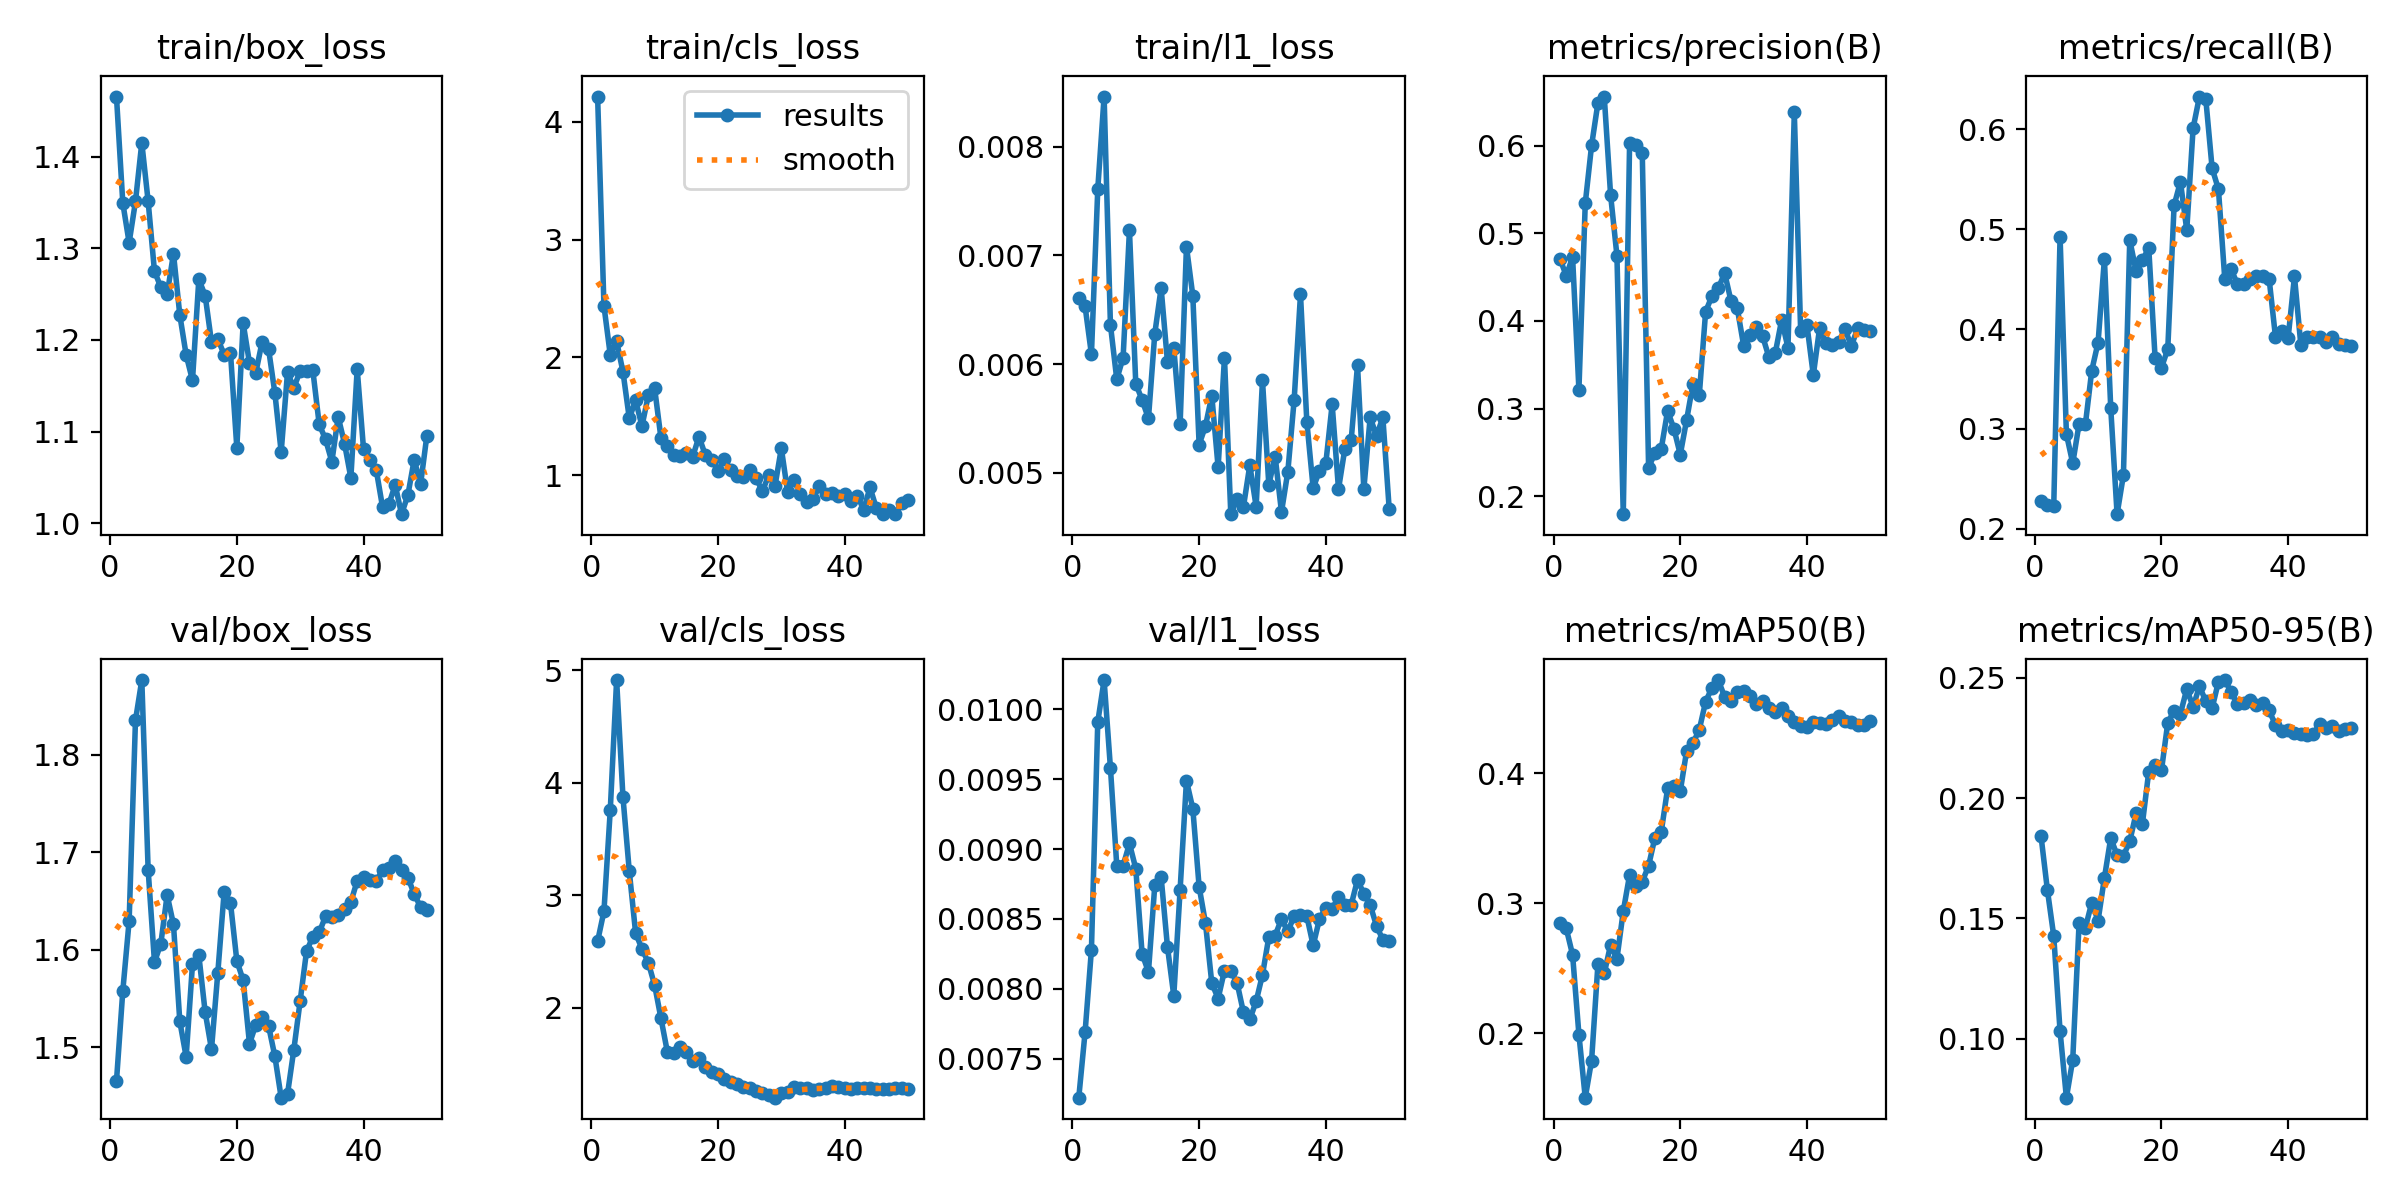

The file beside this chart, header and first rows:
epoch, time, train/box_loss, train/cls_loss, train/l1_loss, metrics/precision(B), metrics/recall(B), metrics/mAP50(B), metrics/mAP50-95(B), val/box_loss, val/cls_loss, val/l1_loss, lr/pg0, lr/pg1, lr/pg2
1, 35.22, 1.466, 4.216, 0.00661, 0.4711, 0.2278, 0.2851, 0.1841, 1.465, 2.59, 0.00722, 0.0003125, 0.0003125, 0.0003125
2, 60.64, 1.35, 2.438, 0.00653, 0.4517, 0.2237, 0.2807, 0.1618, 1.558, 2.857, 0.00769, 0.0007147, 0.0007147, 0.0007147
3, 85.39, 1.306, 2.02, 0.00609, 0.4729, 0.2224, 0.2603, 0.1427, 1.63, 3.759, 0.00828, 0.0011, 0.0011, 0.0011
4, 110.2, 1.351, 2.137, 0.00761, 0.3214, 0.4925, 0.1989, 0.1031, 1.835, 4.913, 0.00991, 0.001176, 0.001176, 0.001176
5, 135.2, 1.415, 1.879, 0.00846, 0.5342, 0.2948, 0.1503, 0.0755, 1.877, 3.872, 0.01021, 0.001151, 0.001151, 0.001151
6, 159.2, 1.351, 1.483, 0.00636, 0.6003, 0.2655, 0.1789, 0.09125, 1.682, 3.213, 0.00958, 0.001126, 0.001126, 0.001126
7, 183.2, 1.275, 1.635, 0.00586, 0.6487, 0.3049, 0.253, 0.148, 1.587, 2.663, 0.00888, 0.001102, 0.001102, 0.001102
8, 208, 1.258, 1.417, 0.00606, 0.6561, 0.3047, 0.2461, 0.1461, 1.606, 2.522, 0.00888, 0.001077, 0.001077, 0.001077
9, 232.9, 1.25, 1.677, 0.00723, 0.5438, 0.3584, 0.268, 0.1565, 1.656, 2.4, 0.00904, 0.001052, 0.001052, 0.001052
10, 257.2, 1.294, 1.738, 0.00582, 0.4746, 0.3865, 0.2573, 0.1491, 1.626, 2.2, 0.00886, 0.001027, 0.001027, 0.001027
11, 281.4, 1.227, 1.313, 0.00567, 0.1794, 0.4702, 0.2938, 0.1668, 1.526, 1.905, 0.00825, 0.001002, 0.001002, 0.001002
12, 305.7, 1.184, 1.245, 0.0055, 0.6034, 0.3206, 0.3218, 0.1834, 1.49, 1.609, 0.00812, 0.0009778, 0.0009778, 0.0009778
13, 329.7, 1.156, 1.17, 0.00628, 0.6002, 0.2145, 0.3136, 0.1762, 1.585, 1.593, 0.00874, 0.000953, 0.000953, 0.000953
14, 354.3, 1.266, 1.166, 0.0067, 0.5911, 0.2536, 0.3166, 0.1759, 1.594, 1.65, 0.0088, 0.0009283, 0.0009283, 0.0009283
15, 378.3, 1.249, 1.19, 0.00602, 0.2324, 0.4893, 0.3289, 0.182, 1.536, 1.605, 0.0083, 0.0009035, 0.0009035, 0.0009035
16, 403.3, 1.198, 1.155, 0.00615, 0.2495, 0.458, 0.3506, 0.1936, 1.498, 1.523, 0.00795, 0.0008787, 0.0008787, 0.0008787
17, 427.7, 1.201, 1.327, 0.00545, 0.2543, 0.4693, 0.3552, 0.1894, 1.576, 1.554, 0.00871, 0.000854, 0.000854, 0.000854
18, 452.4, 1.184, 1.171, 0.00708, 0.2972, 0.4809, 0.3884, 0.211, 1.659, 1.47, 0.00949, 0.0008293, 0.0008293, 0.0008293
19, 476.6, 1.186, 1.132, 0.00663, 0.2769, 0.3712, 0.39, 0.2139, 1.648, 1.426, 0.00929, 0.0008045, 0.0008045, 0.0008045
20, 500.9, 1.082, 1.037, 0.00526, 0.2475, 0.3613, 0.3863, 0.2114, 1.589, 1.414, 0.00873, 0.0007797, 0.0007797, 0.0007797
21, 525.6, 1.218, 1.134, 0.00543, 0.2869, 0.3798, 0.4172, 0.2312, 1.569, 1.362, 0.00847, 0.000755, 0.000755, 0.000755
22, 550.1, 1.175, 1.046, 0.00571, 0.3281, 0.5239, 0.4233, 0.2364, 1.504, 1.34, 0.00804, 0.0007302, 0.0007302, 0.0007302
23, 574.7, 1.164, 0.9914, 0.00505, 0.3153, 0.5476, 0.4336, 0.235, 1.523, 1.319, 0.00793, 0.0007055, 0.0007055, 0.0007055
24, 599.2, 1.198, 0.9859, 0.00606, 0.4106, 0.4991, 0.4551, 0.2453, 1.531, 1.298, 0.00813, 0.0006808, 0.0006808, 0.0006808
25, 623.6, 1.191, 1.041, 0.00462, 0.4284, 0.6012, 0.466, 0.2379, 1.522, 1.289, 0.00813, 0.000656, 0.000656, 0.000656
26, 651, 1.142, 0.9784, 0.00476, 0.4371, 0.6329, 0.4719, 0.2465, 1.491, 1.255, 0.00804, 0.0006312, 0.0006312, 0.0006312
27, 675.7, 1.078, 0.8626, 0.00469, 0.4548, 0.6306, 0.4589, 0.2402, 1.448, 1.24, 0.00783, 0.0006065, 0.0006065, 0.0006065
28, 701.3, 1.165, 0.9976, 0.00507, 0.4229, 0.5612, 0.4561, 0.2373, 1.452, 1.227, 0.00778, 0.0005818, 0.0005818, 0.0005818
29, 726.5, 1.148, 0.907, 0.00469, 0.4143, 0.54, 0.4629, 0.2484, 1.498, 1.199, 0.00791, 0.000557, 0.000557, 0.000557
30, 750.8, 1.166, 1.228, 0.00585, 0.3719, 0.4503, 0.4634, 0.249, 1.548, 1.238, 0.0081, 0.0005322, 0.0005322, 0.0005322
31, 775.4, 1.166, 0.8548, 0.00489, 0.3841, 0.46, 0.4598, 0.2441, 1.598, 1.251, 0.00837, 0.0005075, 0.0005075, 0.0005075
32, 800.2, 1.167, 0.9606, 0.00515, 0.3929, 0.445, 0.4534, 0.2389, 1.614, 1.294, 0.00838, 0.0004827, 0.0004827, 0.0004827
33, 824.8, 1.108, 0.8374, 0.00464, 0.3825, 0.445, 0.4556, 0.2396, 1.618, 1.288, 0.0085, 0.000458, 0.000458, 0.000458
34, 849.8, 1.091, 0.775, 0.00501, 0.3585, 0.4503, 0.4505, 0.2409, 1.634, 1.284, 0.00841, 0.0004332, 0.0004332, 0.0004332
35, 874.8, 1.067, 0.7974, 0.00567, 0.3635, 0.4529, 0.4469, 0.2387, 1.634, 1.271, 0.00852, 0.0004085, 0.0004085, 0.0004085
36, 899.2, 1.116, 0.9056, 0.00664, 0.4011, 0.4529, 0.4505, 0.2396, 1.636, 1.28, 0.00853, 0.0003837, 0.0003837, 0.0003837
37, 923.9, 1.087, 0.8387, 0.00547, 0.3694, 0.4503, 0.4439, 0.2364, 1.642, 1.282, 0.00852, 0.000359, 0.000359, 0.000359
38, 948.3, 1.049, 0.8485, 0.00486, 0.638, 0.3923, 0.4395, 0.2304, 1.649, 1.301, 0.00831, 0.0003343, 0.0003343, 0.0003343
39, 972.8, 1.168, 0.8239, 0.00502, 0.3888, 0.3976, 0.4361, 0.228, 1.671, 1.292, 0.0085, 0.0003095, 0.0003095, 0.0003095
40, 997.9, 1.081, 0.8407, 0.00509, 0.3949, 0.3912, 0.436, 0.2283, 1.675, 1.282, 0.00858, 0.0002848, 0.0002848, 0.0002848
41, 1023, 1.069, 0.7843, 0.00563, 0.3382, 0.4526, 0.4394, 0.2271, 1.671, 1.28, 0.00857, 0.00026, 0.00026, 0.00026
42, 1047, 1.058, 0.8232, 0.00485, 0.3923, 0.3844, 0.4385, 0.2265, 1.67, 1.283, 0.00866, 0.0002352, 0.0002352, 0.0002352
43, 1071, 1.018, 0.7076, 0.00522, 0.3743, 0.3923, 0.4383, 0.2261, 1.682, 1.288, 0.0086, 0.0002105, 0.0002105, 0.0002105
44, 1095, 1.021, 0.8952, 0.0053, 0.3729, 0.3923, 0.4408, 0.2266, 1.684, 1.285, 0.0086, 0.0001857, 0.0001857, 0.0001857
45, 1119, 1.042, 0.7189, 0.00599, 0.3763, 0.3923, 0.4446, 0.231, 1.691, 1.279, 0.00878, 0.000161, 0.000161, 0.000161
46, 1143, 1.01, 0.6716, 0.00485, 0.3908, 0.3867, 0.4402, 0.2289, 1.682, 1.277, 0.00868, 0.0001363, 0.0001363, 0.0001363
47, 1167, 1.03, 0.7, 0.00551, 0.3713, 0.3923, 0.4393, 0.2301, 1.674, 1.279, 0.0086, 0.0001115, 0.0001115, 0.0001115
48, 1191, 1.069, 0.6683, 0.00534, 0.3916, 0.3846, 0.437, 0.2281, 1.657, 1.281, 0.00845, 8.675e-05, 8.675e-05, 8.675e-05
49, 1215, 1.042, 0.7674, 0.00551, 0.3895, 0.3836, 0.4372, 0.2289, 1.644, 1.283, 0.00835, 6.2e-05, 6.2e-05, 6.2e-05
50, 1240, 1.096, 0.7889, 0.00467, 0.3883, 0.3833, 0.4403, 0.2291, 1.641, 1.274, 0.00834, 3.725e-05, 3.725e-05, 3.725e-05
